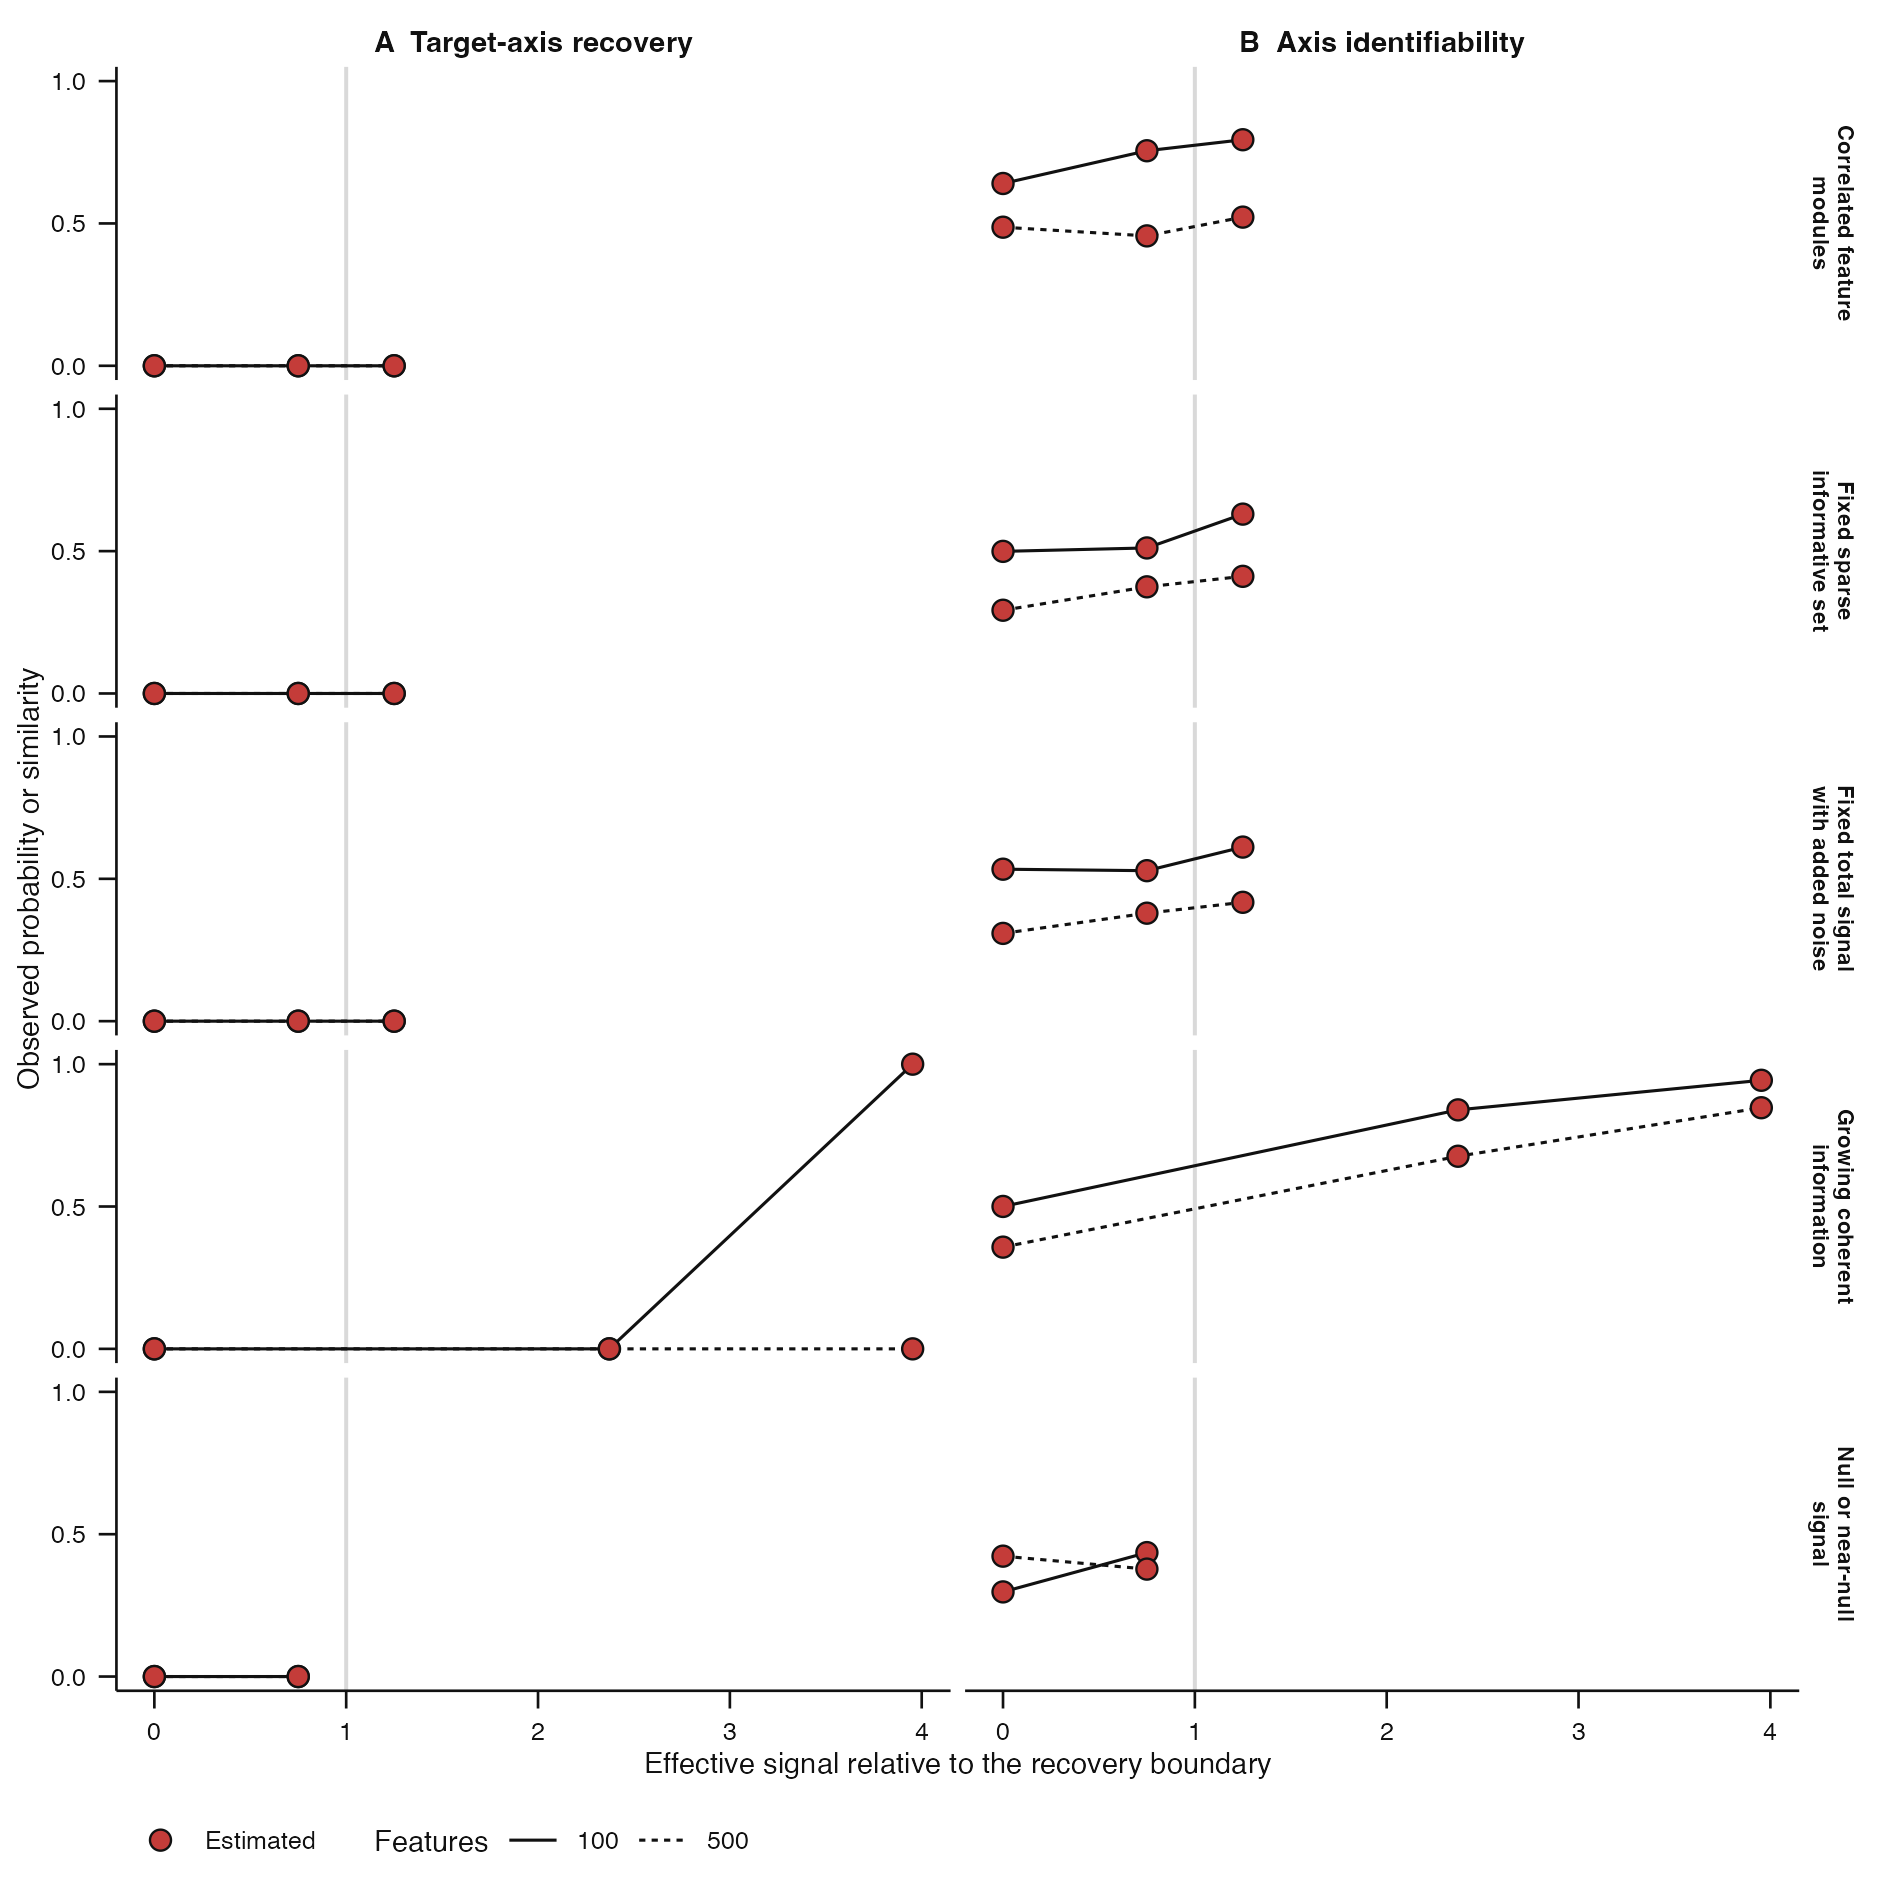

The data file committed next to this chart (first rows):
regime_id, regime_label, boundary_position, n, p, informative_feature_count, informative_feature_fraction, covariance_regime, signal_strength, noise_sd, recovery_boundary, n_requested, n_execution_completed, recovery_probability, mean_axis_similarity, proposal_probability, downstream_estimability_probability, effective_signal_ratio, panel, value, regime_axis_label, state, plotted_value
correlated_modules, Correlated feature modules, below, 24, 100, 10, 0.1, block-correlated-gaussian, 0, 1, 6.999, 3, 3, 0, 0.6403, 1, 1, 0, A  Target-axis recovery, 0, Correlated feature?modules, Estimated, 0
correlated_modules, Correlated feature modules, below, 24, 100, 10, 0.1, block-correlated-gaussian, 5.249, 1, 6.999, 3, 3, 0, 0.7553, 0.6667, 1, 0.75, A  Target-axis recovery, 0, Correlated feature?modules, Estimated, 0
correlated_modules, Correlated feature modules, above, 24, 100, 10, 0.1, block-correlated-gaussian, 8.749, 1, 6.999, 3, 3, 0, 0.794, 1, 1, 1.25, A  Target-axis recovery, 0, Correlated feature?modules, Estimated, 0
correlated_modules, Correlated feature modules, below, 24, 500, 10, 0.02, block-correlated-gaussian, 0, 1, 10.47, 3, 3, 0, 0.4868, 1, 1, 0, A  Target-axis recovery, 0, Correlated feature?modules, Estimated, 0
correlated_modules, Correlated feature modules, below, 24, 500, 10, 0.02, block-correlated-gaussian, 7.85, 1, 10.47, 3, 3, 0, 0.4563, 1, 1, 0.75, A  Target-axis recovery, 0, Correlated feature?modules, Estimated, 0
correlated_modules, Correlated feature modules, above, 24, 500, 10, 0.02, block-correlated-gaussian, 13.08, 1, 10.47, 3, 3, 0, 0.5222, 1, 1, 1.25, A  Target-axis recovery, 0, Correlated feature?modules, Estimated, 0
fixed_sparse, Fixed sparse informative set with added …, below, 24, 100, 10, 0.1, independent-gaussian, 0, 1, 6.999, 3, 3, 0, 0.4992, 1, 1, 0, A  Target-axis recovery, 0, Fixed sparse?informative set, Estimated, 0
fixed_sparse, Fixed sparse informative set with added …, below, 24, 100, 10, 0.1, independent-gaussian, 5.249, 1, 6.999, 3, 3, 0, 0.5112, 1, 1, 0.75, A  Target-axis recovery, 0, Fixed sparse?informative set, Estimated, 0
fixed_sparse, Fixed sparse informative set with added …, above, 24, 100, 10, 0.1, independent-gaussian, 8.749, 1, 6.999, 3, 3, 0, 0.63, 1, 1, 1.25, A  Target-axis recovery, 0, Fixed sparse?informative set, Estimated, 0
fixed_sparse, Fixed sparse informative set with added …, below, 24, 500, 10, 0.02, independent-gaussian, 0, 1, 10.47, 3, 3, 0, 0.2924, 1, 1, 0, A  Target-axis recovery, 0, Fixed sparse?informative set, Estimated, 0
fixed_sparse, Fixed sparse informative set with added …, below, 24, 500, 10, 0.02, independent-gaussian, 7.85, 1, 10.47, 3, 3, 0, 0.3746, 1, 1, 0.75, A  Target-axis recovery, 0, Fixed sparse?informative set, Estimated, 0
fixed_sparse, Fixed sparse informative set with added …, above, 24, 500, 10, 0.02, independent-gaussian, 13.08, 1, 10.47, 3, 3, 0, 0.4115, 1, 1, 1.25, A  Target-axis recovery, 0, Fixed sparse?informative set, Estimated, 0
fixed_total_spike, Fixed total signal with added noise feat…, below, 24, 100, 100, 1, independent-gaussian, 0, 1, 6.999, 3, 3, 0, 0.5338, 1, 1, 0, A  Target-axis recovery, 0, Fixed total signal?with added noise, Estimated, 0
fixed_total_spike, Fixed total signal with added noise feat…, below, 24, 100, 100, 1, independent-gaussian, 5.249, 1, 6.999, 3, 3, 0, 0.5286, 1, 1, 0.75, A  Target-axis recovery, 0, Fixed total signal?with added noise, Estimated, 0
fixed_total_spike, Fixed total signal with added noise feat…, above, 24, 100, 100, 1, independent-gaussian, 8.749, 1, 6.999, 3, 3, 0, 0.6115, 1, 1, 1.25, A  Target-axis recovery, 0, Fixed total signal?with added noise, Estimated, 0
fixed_total_spike, Fixed total signal with added noise feat…, below, 24, 500, 500, 1, independent-gaussian, 0, 1, 10.47, 3, 3, 0, 0.3083, 1, 1, 0, A  Target-axis recovery, 0, Fixed total signal?with added noise, Estimated, 0
fixed_total_spike, Fixed total signal with added noise feat…, below, 24, 500, 500, 1, independent-gaussian, 7.85, 1, 10.47, 3, 3, 0, 0.3793, 1, 1, 0.75, A  Target-axis recovery, 0, Fixed total signal?with added noise, Estimated, 0
fixed_total_spike, Fixed total signal with added noise feat…, above, 24, 500, 500, 1, independent-gaussian, 13.08, 1, 10.47, 3, 3, 0, 0.4175, 1, 1, 1.25, A  Target-axis recovery, 0, Fixed total signal?with added noise, Estimated, 0
growing_coherent, Growing coherent informative set, below, 24, 100, 10, 0.1, independent-gaussian, 0, 1, 6.999, 3, 3, 0, 0.5002, 1, 1, 0, A  Target-axis recovery, 0, Growing coherent?information, Estimated, 0
growing_coherent, Growing coherent informative set, above, 24, 100, 10, 0.1, independent-gaussian, 5.249, 1, 6.999, 3, 3, 0, 0.8394, 1, 1, 2.372, A  Target-axis recovery, 0, Growing coherent?information, Estimated, 0
growing_coherent, Growing coherent informative set, above, 24, 100, 10, 0.1, independent-gaussian, 8.749, 1, 6.999, 3, 3, 1, 0.9434, 1, 1, 3.953, A  Target-axis recovery, 1, Growing coherent?information, Estimated, 1
growing_coherent, Growing coherent informative set, below, 24, 500, 10, 0.02, independent-gaussian, 0, 1, 10.47, 3, 3, 0, 0.3573, 1, 1, 0, A  Target-axis recovery, 0, Growing coherent?information, Estimated, 0
growing_coherent, Growing coherent informative set, above, 24, 500, 10, 0.02, independent-gaussian, 7.85, 1, 10.47, 3, 3, 0, 0.6766, 1, 1, 2.372, A  Target-axis recovery, 0, Growing coherent?information, Estimated, 0
growing_coherent, Growing coherent informative set, above, 24, 500, 10, 0.02, independent-gaussian, 13.08, 1, 10.47, 3, 3, 0, 0.847, 1, 1, 3.953, A  Target-axis recovery, 0, Growing coherent?information, Estimated, 0
null_near_null, Null or near-null signal, below, 24, 100, 10, 0.1, independent-gaussian, 0, 1, 6.999, 3, 3, 0, 0.2973, 0.6667, 1, 0, A  Target-axis recovery, 0, Null or near-null?signal, Estimated, 0
null_near_null, Null or near-null signal, below, 24, 100, 10, 0.1, independent-gaussian, 5.249, 1, 6.999, 3, 3, 0, 0.4353, 1, 1, 0.75, A  Target-axis recovery, 0, Null or near-null?signal, Estimated, 0
null_near_null, Null or near-null signal, below, 24, 500, 10, 0.02, independent-gaussian, 0, 1, 10.47, 3, 3, 0, 0.4229, 1, 1, 0, A  Target-axis recovery, 0, Null or near-null?signal, Estimated, 0
null_near_null, Null or near-null signal, below, 24, 500, 10, 0.02, independent-gaussian, 7.85, 1, 10.47, 3, 3, 0, 0.3774, 0.6667, 1, 0.75, A  Target-axis recovery, 0, Null or near-null?signal, Estimated, 0
correlated_modules, Correlated feature modules, below, 24, 100, 10, 0.1, block-correlated-gaussian, 0, 1, 6.999, 3, 3, 0, 0.6403, 1, 1, 0, B  Axis identifiability, 0.6403, Correlated feature?modules, Estimated, 0.6403
correlated_modules, Correlated feature modules, below, 24, 100, 10, 0.1, block-correlated-gaussian, 5.249, 1, 6.999, 3, 3, 0, 0.7553, 0.6667, 1, 0.75, B  Axis identifiability, 0.7553, Correlated feature?modules, Estimated, 0.7553
correlated_modules, Correlated feature modules, above, 24, 100, 10, 0.1, block-correlated-gaussian, 8.749, 1, 6.999, 3, 3, 0, 0.794, 1, 1, 1.25, B  Axis identifiability, 0.794, Correlated feature?modules, Estimated, 0.794
correlated_modules, Correlated feature modules, below, 24, 500, 10, 0.02, block-correlated-gaussian, 0, 1, 10.47, 3, 3, 0, 0.4868, 1, 1, 0, B  Axis identifiability, 0.4868, Correlated feature?modules, Estimated, 0.4868
correlated_modules, Correlated feature modules, below, 24, 500, 10, 0.02, block-correlated-gaussian, 7.85, 1, 10.47, 3, 3, 0, 0.4563, 1, 1, 0.75, B  Axis identifiability, 0.4563, Correlated feature?modules, Estimated, 0.4563
correlated_modules, Correlated feature modules, above, 24, 500, 10, 0.02, block-correlated-gaussian, 13.08, 1, 10.47, 3, 3, 0, 0.5222, 1, 1, 1.25, B  Axis identifiability, 0.5222, Correlated feature?modules, Estimated, 0.5222
fixed_sparse, Fixed sparse informative set with added …, below, 24, 100, 10, 0.1, independent-gaussian, 0, 1, 6.999, 3, 3, 0, 0.4992, 1, 1, 0, B  Axis identifiability, 0.4992, Fixed sparse?informative set, Estimated, 0.4992
fixed_sparse, Fixed sparse informative set with added …, below, 24, 100, 10, 0.1, independent-gaussian, 5.249, 1, 6.999, 3, 3, 0, 0.5112, 1, 1, 0.75, B  Axis identifiability, 0.5112, Fixed sparse?informative set, Estimated, 0.5112
fixed_sparse, Fixed sparse informative set with added …, above, 24, 100, 10, 0.1, independent-gaussian, 8.749, 1, 6.999, 3, 3, 0, 0.63, 1, 1, 1.25, B  Axis identifiability, 0.63, Fixed sparse?informative set, Estimated, 0.63
fixed_sparse, Fixed sparse informative set with added …, below, 24, 500, 10, 0.02, independent-gaussian, 0, 1, 10.47, 3, 3, 0, 0.2924, 1, 1, 0, B  Axis identifiability, 0.2924, Fixed sparse?informative set, Estimated, 0.2924
fixed_sparse, Fixed sparse informative set with added …, below, 24, 500, 10, 0.02, independent-gaussian, 7.85, 1, 10.47, 3, 3, 0, 0.3746, 1, 1, 0.75, B  Axis identifiability, 0.3746, Fixed sparse?informative set, Estimated, 0.3746
fixed_sparse, Fixed sparse informative set with added …, above, 24, 500, 10, 0.02, independent-gaussian, 13.08, 1, 10.47, 3, 3, 0, 0.4115, 1, 1, 1.25, B  Axis identifiability, 0.4115, Fixed sparse?informative set, Estimated, 0.4115
fixed_total_spike, Fixed total signal with added noise feat…, below, 24, 100, 100, 1, independent-gaussian, 0, 1, 6.999, 3, 3, 0, 0.5338, 1, 1, 0, B  Axis identifiability, 0.5338, Fixed total signal?with added noise, Estimated, 0.5338
fixed_total_spike, Fixed total signal with added noise feat…, below, 24, 100, 100, 1, independent-gaussian, 5.249, 1, 6.999, 3, 3, 0, 0.5286, 1, 1, 0.75, B  Axis identifiability, 0.5286, Fixed total signal?with added noise, Estimated, 0.5286
fixed_total_spike, Fixed total signal with added noise feat…, above, 24, 100, 100, 1, independent-gaussian, 8.749, 1, 6.999, 3, 3, 0, 0.6115, 1, 1, 1.25, B  Axis identifiability, 0.6115, Fixed total signal?with added noise, Estimated, 0.6115
fixed_total_spike, Fixed total signal with added noise feat…, below, 24, 500, 500, 1, independent-gaussian, 0, 1, 10.47, 3, 3, 0, 0.3083, 1, 1, 0, B  Axis identifiability, 0.3083, Fixed total signal?with added noise, Estimated, 0.3083
fixed_total_spike, Fixed total signal with added noise feat…, below, 24, 500, 500, 1, independent-gaussian, 7.85, 1, 10.47, 3, 3, 0, 0.3793, 1, 1, 0.75, B  Axis identifiability, 0.3793, Fixed total signal?with added noise, Estimated, 0.3793
fixed_total_spike, Fixed total signal with added noise feat…, above, 24, 500, 500, 1, independent-gaussian, 13.08, 1, 10.47, 3, 3, 0, 0.4175, 1, 1, 1.25, B  Axis identifiability, 0.4175, Fixed total signal?with added noise, Estimated, 0.4175
growing_coherent, Growing coherent informative set, below, 24, 100, 10, 0.1, independent-gaussian, 0, 1, 6.999, 3, 3, 0, 0.5002, 1, 1, 0, B  Axis identifiability, 0.5002, Growing coherent?information, Estimated, 0.5002
growing_coherent, Growing coherent informative set, above, 24, 100, 10, 0.1, independent-gaussian, 5.249, 1, 6.999, 3, 3, 0, 0.8394, 1, 1, 2.372, B  Axis identifiability, 0.8394, Growing coherent?information, Estimated, 0.8394
growing_coherent, Growing coherent informative set, above, 24, 100, 10, 0.1, independent-gaussian, 8.749, 1, 6.999, 3, 3, 1, 0.9434, 1, 1, 3.953, B  Axis identifiability, 0.9434, Growing coherent?information, Estimated, 0.9434
growing_coherent, Growing coherent informative set, below, 24, 500, 10, 0.02, independent-gaussian, 0, 1, 10.47, 3, 3, 0, 0.3573, 1, 1, 0, B  Axis identifiability, 0.3573, Growing coherent?information, Estimated, 0.3573
growing_coherent, Growing coherent informative set, above, 24, 500, 10, 0.02, independent-gaussian, 7.85, 1, 10.47, 3, 3, 0, 0.6766, 1, 1, 2.372, B  Axis identifiability, 0.6766, Growing coherent?information, Estimated, 0.6766
growing_coherent, Growing coherent informative set, above, 24, 500, 10, 0.02, independent-gaussian, 13.08, 1, 10.47, 3, 3, 0, 0.847, 1, 1, 3.953, B  Axis identifiability, 0.847, Growing coherent?information, Estimated, 0.847
null_near_null, Null or near-null signal, below, 24, 100, 10, 0.1, independent-gaussian, 0, 1, 6.999, 3, 3, 0, 0.2973, 0.6667, 1, 0, B  Axis identifiability, 0.2973, Null or near-null?signal, Estimated, 0.2973
null_near_null, Null or near-null signal, below, 24, 100, 10, 0.1, independent-gaussian, 5.249, 1, 6.999, 3, 3, 0, 0.4353, 1, 1, 0.75, B  Axis identifiability, 0.4353, Null or near-null?signal, Estimated, 0.4353
null_near_null, Null or near-null signal, below, 24, 500, 10, 0.02, independent-gaussian, 0, 1, 10.47, 3, 3, 0, 0.4229, 1, 1, 0, B  Axis identifiability, 0.4229, Null or near-null?signal, Estimated, 0.4229
null_near_null, Null or near-null signal, below, 24, 500, 10, 0.02, independent-gaussian, 7.85, 1, 10.47, 3, 3, 0, 0.3774, 0.6667, 1, 0.75, B  Axis identifiability, 0.3774, Null or near-null?signal, Estimated, 0.3774
